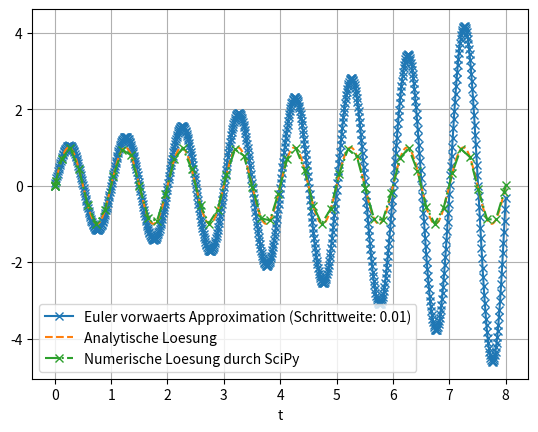

Recreate this plot in Python.
#!/usr/bin/env python3
#
# [redacted]
# [redacted]
# Labor 01: Grundlagen Laboruebung
#

# Aufgabe 2: Numerische Loesung von Differentialgleichungen

#%% Pakete

import matplotlib.pyplot as plt
from numpy import exp, linspace
from numpy import array, matmul, pi, eye, sin
from numpy.linalg import inv
from scipy.integrate import solve_ivp

#%% Euler vorwaerts fuer die erste Differentialgleichung

# Rechte Seite der Differenzengleichung
def next_x(x_k, step_size):
    x_k_plus_1 = (1.0 - step_size) * x_k
    return x_k_plus_1

# Anfangsbedingung
x_0 = 1.0

# Schrittweite festlegen
delta_t = 0.1

# Ende der Integration (in s)
t_f = 8.0

x = []
t = []

# Numerische Integration durchfuehren
current_t = 0.0
current_x = x_0
while current_t <= t_f:
    t.append(current_t)
    x.append(current_x)
    current_x = next_x(current_x, delta_t)
    current_t += delta_t

#%% Analytische Loesung
t_analytic = linspace(0.0, t_f, 1000)
x_analytic = [exp(-tau) for tau in t_analytic]

#%% Numerische Integration mit SciPy

# Definition der rechten Seite (right hand side, rhs) der
# Differentialgleichung (ordinary differential equation, ODE)
# dx/dt = f(t, x)
def ode_rhs(t, x):
    x_dot = -x
    return x_dot

scipy_integration_result = solve_ivp(ode_rhs, [0, t_f], array([x_0]))

#%% Ergebnisse darstellen
plt.figure(1)
plt.clf()
plt.plot(t, x, '-x', label=f'Euler vorwaerts Approximation (Schrittweite: {delta_t})')
plt.plot(t_analytic, x_analytic, '--', label='Analytische Loesung')
plt.plot(scipy_integration_result.t, scipy_integration_result.y.flatten(), '-.x', label='Numerische Loesung durch SciPy')
plt.grid(True)
plt.legend()
plt.xlabel('t')
plt.show()


#%% Euler vorwaerts fuer die zweite Differentialgleichung
# Hier benoetigen wir die Zustandsraumdarstellung

# Parameter omega und Systemmatrix definieren
omega = 2.0*pi
A = array([[0.0, 1.0], [-omega**2, 0.0]])

# Rechte Seite der Differenzengleichung
def next_x(x_k, step_size):
    B = A*step_size + eye(2)
    x_k_plus_1 = matmul(B, x_k)
    return x_k_plus_1

# Schrittweite festlegen
delta_t = 0.01

# Anfangsbedingung
x_0 = array([0.0, omega])

# Ende der Integration (in s)
t_f = 8.0

x = []
t = []

# Numerische Integration durchfuehren
current_t = 0.0
current_x = x_0
while current_t <= t_f:
    t.append(current_t)
    x.append(current_x)
    current_x = next_x(current_x, delta_t)
    current_t += delta_t

#%% Analytische Loesung
t_analytic = linspace(0.0, t_f, 1000)
x_analytic = [sin(omega*tau) for tau in t_analytic]


#%% Numerische Integration mit SciPy

# Definition der rechten Seite (right hand side, rhs) der
# Differentialgleichung (ordinary differential equation, ODE)
# dx/dt = f(t, x)
def ode_rhs(t, x):
    x_1 = x[0]
    x_2 = x[1]
    x_1_dot = x_2
    x_2_dot = -omega**2 * x_1
    x_dot = array([x_1_dot, x_2_dot])
    return x_dot

scipy_integration_result = solve_ivp(ode_rhs, [0, t_f], x_0)


#%% Ergebnisse darstellen
plt.figure(1)
plt.clf()
plt.plot(t, [xi[0] for xi in x], '-x', label=f'Euler vorwaerts Approximation (Schrittweite: {delta_t})')
plt.plot(t_analytic, x_analytic, '--', label='Analytische Loesung')
plt.plot(scipy_integration_result.t, scipy_integration_result.y[0,:], '-.x', label='Numerische Loesung durch SciPy')
plt.grid(True)
plt.legend()
plt.xlabel('t')
plt.show()

